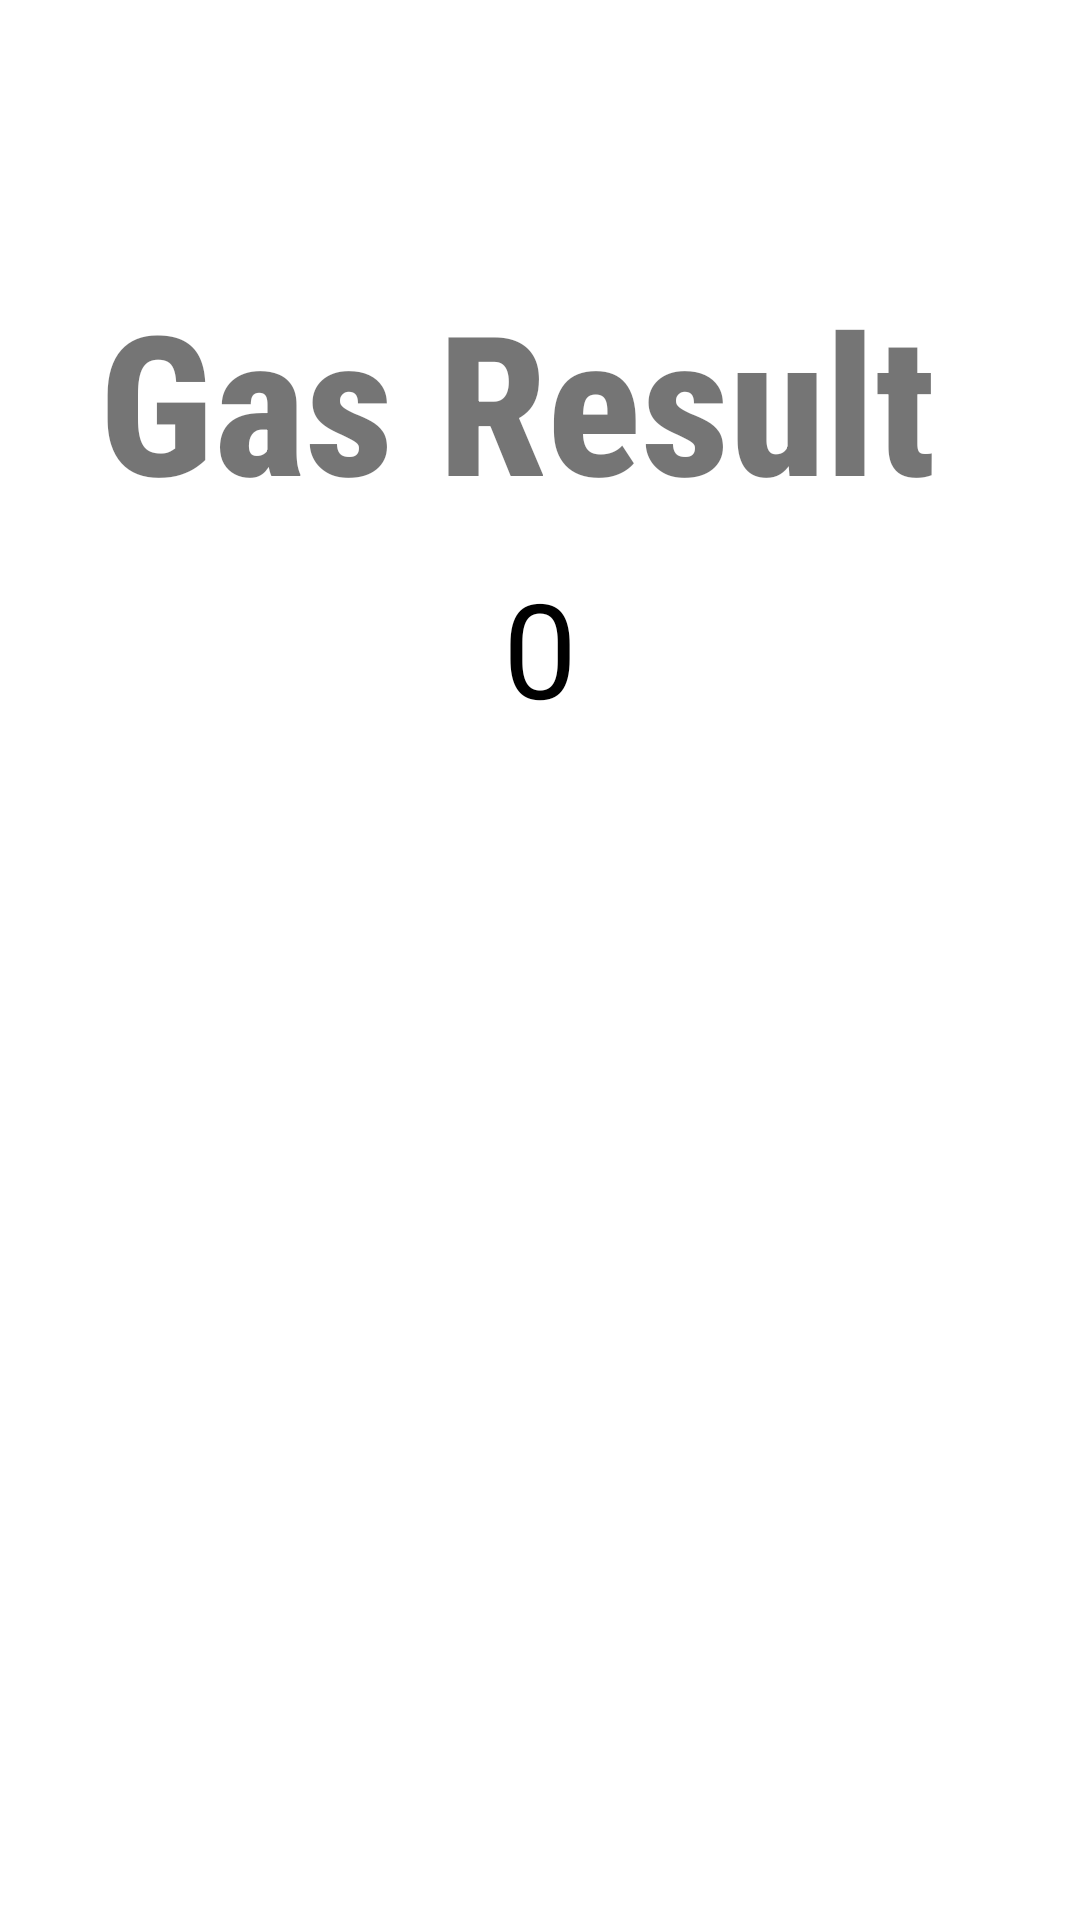

The Android layout XML behind this screen, and the referenced resources:
<!-- AndroidManifest.xml: application theme Theme.Workshop_iot -->
<!-- res/layout/show_gaz_activity.xml -->
<?xml version="1.0" encoding="utf-8"?>
<LinearLayout xmlns:android="http://schemas.android.com/apk/res/android"

    xmlns:tools="http://schemas.android.com/tools"
    android:layout_width="match_parent"
    android:layout_height="match_parent"
    android:orientation="vertical"
    android:padding="10dp"
    tools:context=".Showgaz">

    <TextView
        android:id="@+id/make"
        android:layout_width="wrap_content"
        android:layout_height="wrap_content"
        android:text="Gas Result "
        android:textSize="65dp"
        android:textStyle="bold"
        android:layout_marginTop="80dp"
        android:fontFamily="sans-serif-condensed-medium"
        android:layout_centerInParent="true"
        android:layout_gravity="center" />


    <TextView
        android:id="@+id/res"
        android:layout_width="wrap_content"
        android:layout_height="wrap_content"
        android:layout_gravity="center"
        android:layout_margin="10dp"
        android:text="0"
        android:textSize="44dp"
        android:textColor="#000000"
        android:gravity="center" />

    <TextView
        android:id="@+id/mssg"
        android:layout_gravity="center"
        android:layout_width="wrap_content"
        android:layout_height="wrap_content"
        android:layout_margin="10dp"
        android:text=""
        android:textSize="44dp"
        android:adjustViewBounds="true"
        android:scaleType="fitCenter"
        android:textColor="#000000"
        />
    <ImageView
        android:id="@+id/image"
        android:layout_width="match_parent"
        android:layout_height="wrap_content"
        android:layout_centerInParent="true"
        android:layout_marginStart="65dp"
        android:layout_marginEnd="65dp"
        android:src="@drawable/white"
        android:adjustViewBounds="true"
        android:scaleType="fitCenter"/>

</LinearLayout>
<!-- resources referenced by this layout -->
<resources>
  <style name="Theme.Workshop_iot" parent="Theme.MaterialComponents.DayNight.DarkActionBar">
          
          <item name="colorPrimary">@color/purple_500</item>
          <item name="colorPrimaryVariant">@color/purple_700</item>
          <item name="colorOnPrimary">@color/white</item>
          
          <item name="colorSecondary">@color/teal_200</item>
          <item name="colorSecondaryVariant">@color/teal_700</item>
          <item name="colorOnSecondary">@color/black</item>
          
          <item name="android:statusBarColor">?attr/colorPrimaryVariant</item>
          
      </style>
  <color name="purple_500">#FF6200EE</color>
  <color name="purple_700">#FF3700B3</color>
  <color name="white">#FFFFFFFF</color>
  <color name="teal_200">#FF03DAC5</color>
  <color name="teal_700">#FF018786</color>
  <color name="black">#FF000000</color>
</resources>
